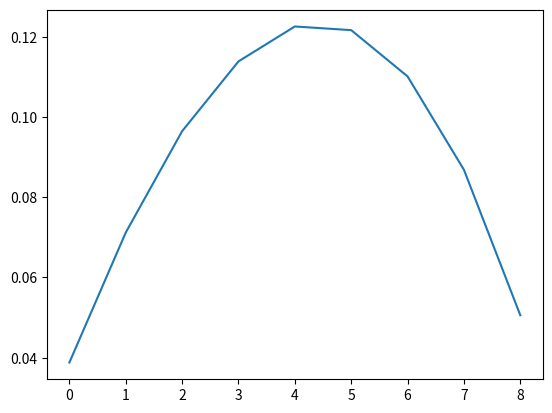

Write Python code to recreate this figure.
import numpy as np
import matplotlib.pyplot as plt

# FEM solver

# required input
mu = [1, 0, 1];
N = 10;
h = 1/N

# output u

# define matrices for the uniform grid
B1 = (1/h)*(np.diag((N-1)*[2]) + np.diag((N-2)*[-1], 1)+ np.diag((N-2)*[-1], -1));
B2 = (h)*(np.diag((N-1)*[2/3]) + np.diag((N-2)*[1/6], 1)+ np.diag((N-2)*[1/6], -1));
B3 = np.diag((N-2)*[1/2], 1)+ np.diag((N-2)*[-1/2], -1);

A = mu[0]*B1 + mu[1]*B2 + mu[2]*B3
print(A)
b = h*np.ones(N-1)

x = np.linalg.solve(A, b)

plt.plot(x)
plt.show()
